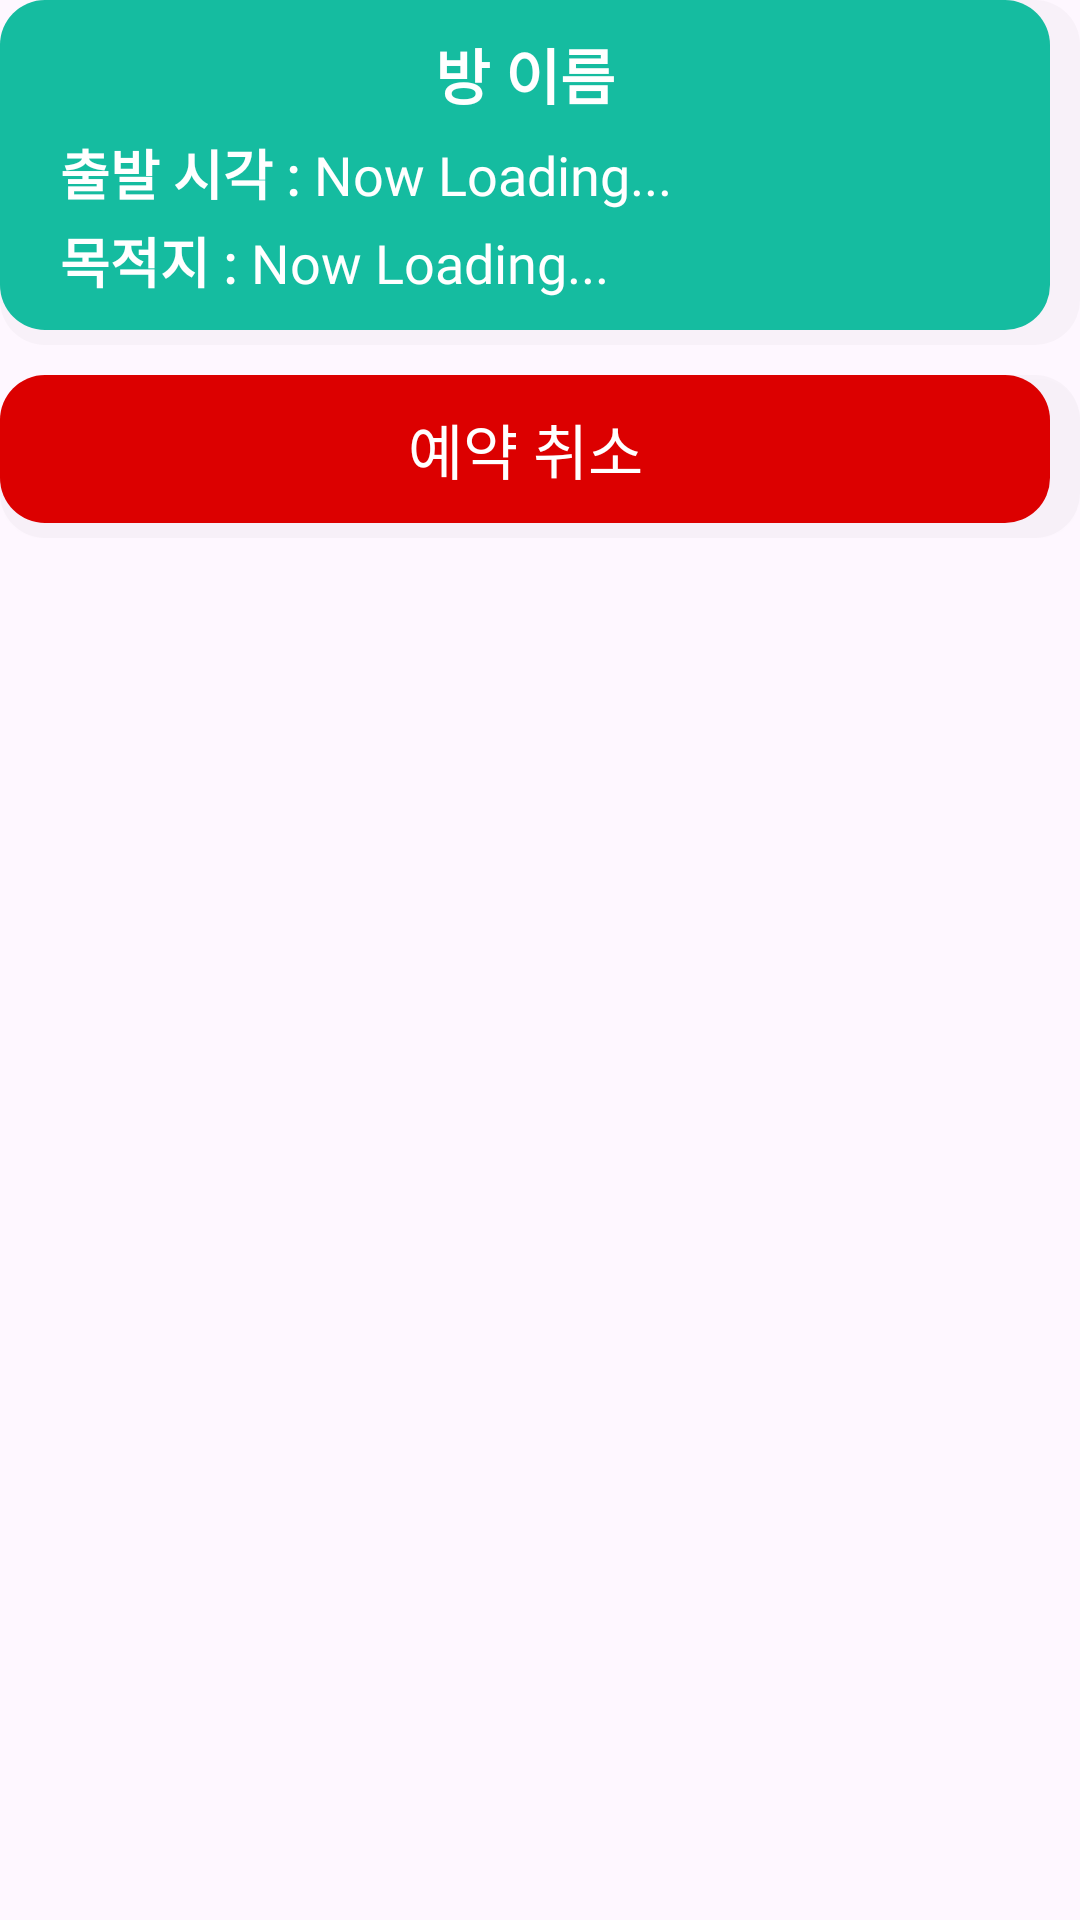

Reconstruct the res/layout file that produces this screen, plus the resources it refers to.
<!-- AndroidManifest.xml: application theme Theme.HealWeGo -->
<!-- res/layout/button_layout_reserve_cancel.xml -->
<?xml version="1.0" encoding="utf-8"?>
<LinearLayout xmlns:android="http://schemas.android.com/apk/res/android"
    android:layout_width="match_parent"
    android:layout_height="wrap_content"
    android:orientation="vertical"
    android:layout_marginTop="5dp"
    android:layout_marginLeft="15dp"
    android:layout_marginRight="13dp">

    
    <LinearLayout
        android:id="@+id/buttonReserve"
        android:layout_width="match_parent"
        android:layout_height="wrap_content"
        android:orientation="vertical"
        android:paddingTop="10dp"
        android:paddingBottom="15dp"
        android:paddingLeft="20dp"
        android:layout_marginBottom="10dp"
        android:background="@drawable/button_background"
        android:gravity="start">

        
        <TextView
            android:id="@+id/textRoom"
            android:layout_width="wrap_content"
            android:layout_height="wrap_content"
            android:text="방 이름"
            android:textColor="@android:color/white"
            android:textStyle="bold"
            android:fontFamily="@font/scdream5"
            android:layout_gravity="center"
            android:layout_marginRight="10dp"
            android:textSize="20sp"/>

        
        <LinearLayout
            android:layout_width="wrap_content"
            android:layout_height="wrap_content"
            android:orientation="horizontal"
            android:layout_marginTop="5dp"
            android:layout_marginRight="10dp">

            
            <TextView
                android:layout_width="wrap_content"
                android:layout_height="wrap_content"
                android:text="출발 시각 :"
                android:textColor="@android:color/white"
                android:fontFamily="@font/scdream5"
                android:textSize="18sp"
                android:textStyle="bold"/>

            
            <TextView
                android:id="@+id/textDepartureTime"
                android:layout_width="wrap_content"
                android:layout_height="wrap_content"
                android:text="Now Loading..."
                android:textColor="@android:color/white"
                android:fontFamily="@font/scdream5"
                android:layout_marginStart="5dp"
                android:textSize="18sp"/>
        </LinearLayout>

        
        <LinearLayout
            android:layout_width="wrap_content"
            android:layout_height="wrap_content"
            android:orientation="horizontal"
            android:layout_marginTop="3dp"
            android:layout_marginRight="10dp">

            
            <TextView
                android:layout_width="wrap_content"
                android:layout_height="wrap_content"
                android:text="목적지 :"
                android:textColor="@android:color/white"
                android:fontFamily="@font/scdream5"
                android:textStyle="bold"
                android:textSize="18sp"/>

            
            <TextView
                android:id="@+id/textDestination"
                android:layout_width="wrap_content"
                android:layout_height="wrap_content"
                android:text="Now Loading..."
                android:textColor="@android:color/white"
                android:fontFamily="@font/scdream5"
                android:layout_marginStart="5dp"
                android:textSize="18sp"/>
        </LinearLayout>

    </LinearLayout>

    
    <androidx.appcompat.widget.AppCompatButton
        android:id="@+id/buttonCancel"
        android:layout_width="match_parent"
        android:layout_height="wrap_content"
        android:text="예약 취소"
        android:textColor="@android:color/white"
        android:textSize="20sp"
        android:paddingTop="10dp"
        android:paddingBottom="15dp"
        android:layout_marginBottom="5dp"
        android:fontFamily="@font/scdream6"
        android:background="@drawable/cancel_button"
        android:gravity="center" />

</LinearLayout>
<!-- resources referenced by this layout -->
<resources>
  <!-- drawable button_background (drawable) -->
  <?xml version="1.0" encoding="utf-8"?>
  <layer-list xmlns:android="http://schemas.android.com/apk/res/android" >
  
      <item>
          <shape>
              <padding
                  android:bottom="5dp"
                  android:right="10dp"/>
  
              <solid android:color="#09666666" />
              <corners android:radius="15dp" />
          </shape>
      </item>
  
      
      <item>
          <shape>
              <solid android:color="@color/teal" />
              <corners android:radius="15dp" />
          </shape>
      </item>
  
  </layer-list>
  <!-- drawable cancel_button (drawable) -->
  <?xml version="1.0" encoding="utf-8"?>
  <layer-list xmlns:android="http://schemas.android.com/apk/res/android" >
      <item>
          <shape>
              <padding
                  android:bottom="5dp"
                  android:right="10dp"/>
  
              <solid android:color="#09666666" />
              <corners android:radius="15dp" />
          </shape>
      </item>
      
      <item>
          <shape>
              <solid android:color="@color/darkred" />
              <corners android:radius="15dp" />
          </shape>
      </item>
  
  </layer-list>
  <style name="Theme.HealWeGo" parent="Base.Theme.HealWeGo" />
  <color name="teal">#15BCA0</color>
  <color name="darkred">#DC0000</color>
  <style name="Base.Theme.HealWeGo" parent="Theme.Material3.DayNight.NoActionBar">
          
          
      </style>
</resources>
